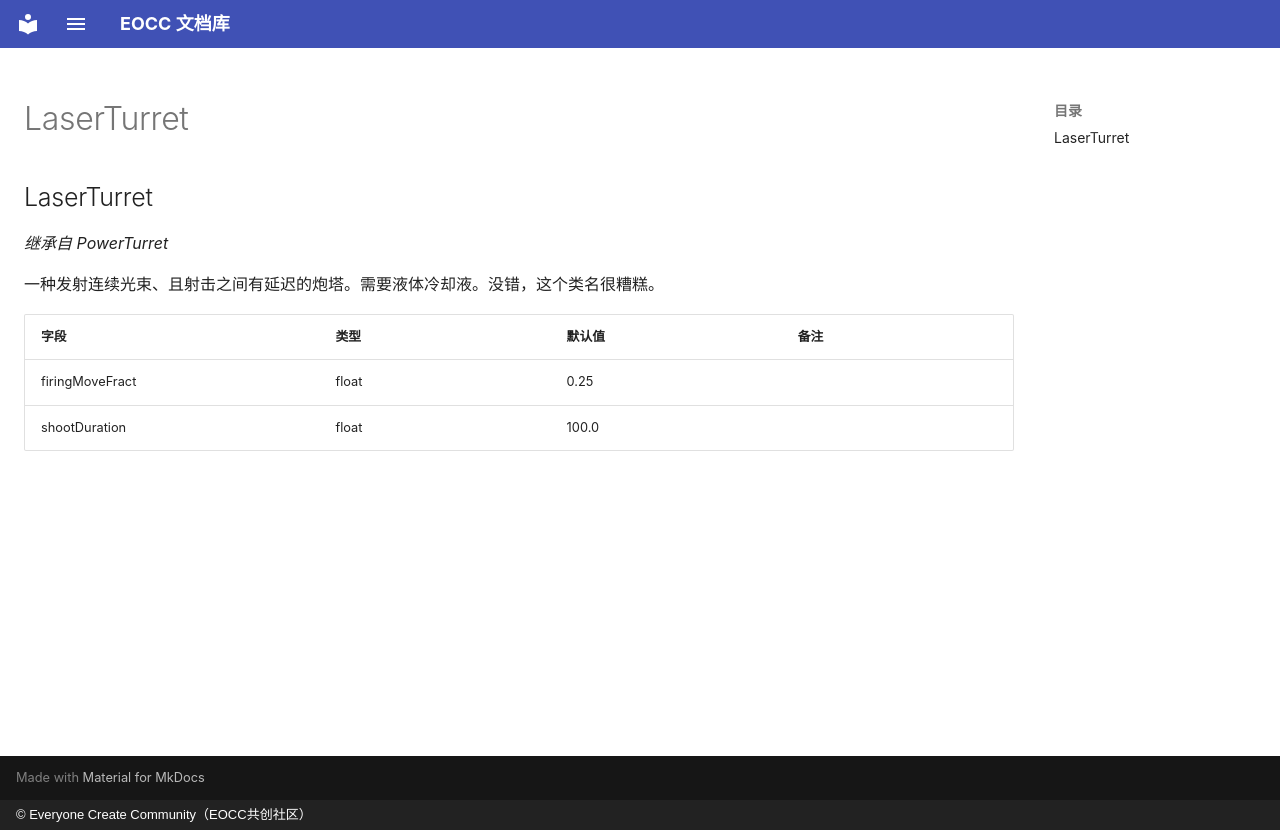

repository: eoccc/eoccc.github.io · page: wiki/mindustry/zh/Modding%20Classes/LaserTurret/index.html · generator: mkdocs · copyright: © Everyone Create Community（EOCC共创社区）

# LaserTurret

## LaserTurret

*继承自 PowerTurret*

一种发射连续光束、且射击之间有延迟的炮塔。需要液体冷却液。没错，这个类名很糟糕。

| 字段 | 类型 | 默认值 | 备注 |
|---|---|---|---|
| firingMoveFract | float | 0.25 |  |
| shootDuration | float | 100.0 |  |
